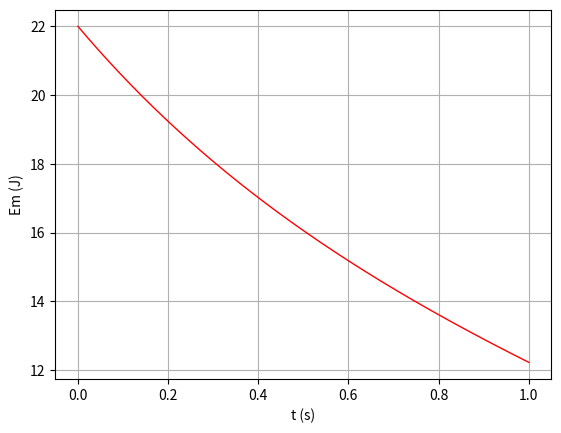

Write Python code to recreate this figure.
# -*- coding: utf-8 -*-
"""
Created on Thu May  4 16:58:08 2023

[redacted]
"""


#%% Importar libraries e diretorio para figuras

import matplotlib.pyplot as plt
import numpy as np
import os

dir_figs = './figures/'
if not os.path.exists(dir_figs): 
    os.mkdir(dir_figs)

#%% Aproximação retangular

# Aproximação retangular:
# I = dx * np.sum(f[0:N]) = dt * np.sum(f[0:N] * vx[0:N])

def integral_retangular(f, v, iInicial, iFinal, dt):
    N = int((iFinal - iInicial) / dt)
    
    if N < 1:
        raise ValueError('Número de subintervalos inválido')
        
    integral = dt * sum(f[0:N]*v[0:N])
    return integral

#%% Aproximação trapezoidal

# Aproximação trapezial:
# I = dx * (f[0] + f[N])/2 + np.sum(f[1:N]) = dt * (f[0]*vx[0] + f[N]*vx[N])/2 + np.sum(f[1:N] * v[1:N])     

def integral_trapezoidal(f, v, iInicial, iFinal, dt):
    N = int((iFinal - iInicial) / dt)
    
    if N < 1:
        raise ValueError('Número de subintervalos inválido')
        
    integral = dt * ((f[0]*v[0] + f[N]*v[N])/2 + sum(f[1:N]*v[1:N]))
    return integral

#%% Método de Euler (Complexo com RA) - 2 dimensão

PI = np.pi
p_ar = 1.225  # kg/m3

t0 = 0
tf = 1
dt = 0.0001

g = 9.8
x0 = 0
y0 = 0
v0 = 100 * 1000/3600  # 130 km/h --> m/s
ang = 10  # 10 graus
v0x = v0 * np.cos(np.radians(ang))
v0y = v0 * np.sin(np.radians(ang))


vt = 100 * 1000/3600  # 100 km/h --> m/s

m = 0.057  # kg


D = g/(vt**2)

Nt = int(np.ceil((tf - t0) / dt) + 1)

t = np.linspace(t0, tf, Nt)

y = np.zeros((Nt,)) # np.zeros((Nt,2))  faria com 2 colunas
y[0] = y0

x = np.zeros((Nt,)) # np.zeros((Nt,2))  faria com 2 colunas
x[0] = x0  

vx = np.zeros((Nt,))
vx[0] = v0x
vy = np.zeros((Nt,))
vy[0] = v0y

ax = np.zeros((Nt,))
ay = np.zeros((Nt,))


Ec = np.zeros((Nt,)) # Energia cinética
Ec[0] = (1/2) * m * np.sqrt(v0x**2 + v0y**2)**2

Ep = np.zeros((Nt,))# Energia potencial
Ep[0] = 0 # partiu do solo

Em = np.zeros((Nt,)) # Energia mecanica
Em[0] = Ec[0] + Ep[0]

FresX = np.zeros((Nt,)) # Forca de resistencia do ar segundo X

FresY = np.zeros((Nt,)) # Forca de resistencia do ar segundo Y




# Método de Euler Cromer
for i in range(Nt - 1):
        
    vv = np.sqrt(vx[i]**2 + vy[i]**2) #intensidade
    
    ax[i]=-D*vv*vx[i]
    ay[i]=-g-D*vv*vy[i]
    
    vx[i+1]=vx[i]+ax[i]*dt
    vy[i+1]=vy[i]+ay[i]*dt
    
    x[i+1]=x[i]+vx[i+1]*dt
    y[i+1]=y[i]+vy[i+1]*dt
    
    
    Ec[i+1] = (1/2) * m * vv**2
    
    Ep[i+1] = m * g * y[i]
    
    # Deveria ser constante pois só tem forcas conservativas
    Em[i+1] = Ec[i+1] + Ep[i+1]
    
    FresX[i] = -D*vv*vx[i+1]*m
    FresY[i] = -D*vv*vy[i+1]*m

    
    
iInicial = 0
iFinal = 0.4

# Calcular o trabalho da Forca de resistencia

# Aprox. retangular
TxRet = integral_retangular(FresX, vx, iInicial, iFinal, dt)
TyRet = integral_retangular(FresY, vy, iInicial, iFinal, dt)

TrabalhoRetangulo = TxRet + TyRet

# Aprox. trapezoidal

TxTra = integral_trapezoidal(FresX, vx, iInicial, iFinal, dt)
TyTra = integral_trapezoidal(FresY, vy, iInicial, iFinal, dt)

TrabalhoTrapezio = TxTra + TyTra



print("Trabalho da resistencia do ar (retangulos) --> ",TrabalhoRetangulo)

print("Trabalho da resistencia do ar (trapezios) --> ",TrabalhoTrapezio)



print()

print("Energia mecanica em t = 0 -->",Em[0])

print("Energia mecanica em t = 0.8 -->",Em[int(0.8*Nt)])


# Plotting
plt.plot(t, Em, '-r', linewidth=1) # Reta


plt.xlabel('t (s)')
plt.ylabel('Em (J)')
plt.grid()



#%% Gravar em PNG 


plt.savefig(dir_figs+'1-c).png') # Save the graph in png

plt.show() 

# Abrir um separador com o grafico
# Tools > Preferences > IPython console > Graphics > Graphics Backend > Backend: Automatic



